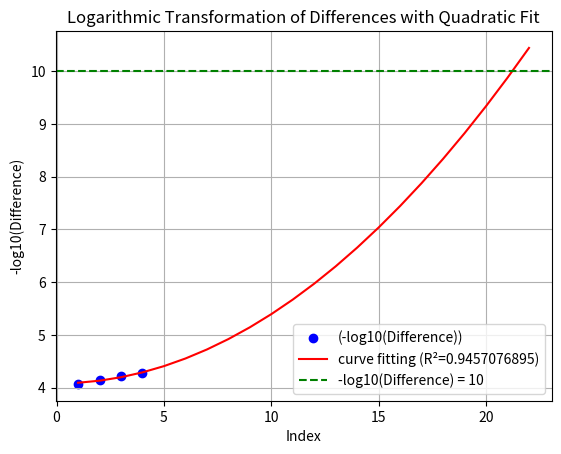

The matplotlib source for this figure:
import numpy as np
import matplotlib.pyplot as plt
from decimal import Decimal, getcontext
import math
from scipy.optimize import curve_fit

# 設定高精度
getcontext().prec = 50

# 已知數據
indices = np.array([1, 2, 3, 4], dtype=float)
differences = [
    Decimal('-8.51110511e-05'),
    Decimal('-7.11372885e-05'),
    Decimal('-6.08515826e-05'),
    Decimal('-5.29925993e-05')
]

# 計算 -log10(差值)
log_differences = [-Decimal(math.log10(abs(float(diff)))) for diff in differences]

# 1. 二次多項式擬合
def quadratic_model(x, a, b):
    return a * x**2 + b

popt, pcov = curve_fit(quadratic_model, indices, [float(log_diff) for log_diff in log_differences])
a, b = [Decimal(coef) for coef in popt]

# 擬合公式
print(f"擬合公式: -log10(Difference) = {a} * index^2 + {b}")

# 計算擬合結果
fitted_log_differences = [float(quadratic_model(x, float(a), float(b))) for x in indices]

# 計算 R²
ss_res = sum((float(log_diff) - fitted) ** 2 for log_diff, fitted in zip(log_differences, fitted_log_differences))  # 殘差平方和
ss_tot = sum((float(log_diff) - np.mean([float(log_diff) for log_diff in log_differences])) ** 2 for log_diff in log_differences)  # 總平方和
r_squared = 1 - (ss_res / ss_tot)
print(f"R² = {r_squared:.10f}")

# 2. 模擬計算，逐步增加 index，直到 -log10(Difference) 超過 10
current_index = 1
while True:
    # 計算 -log10(Difference) 的值
    log_diff = a * Decimal(current_index)**2 + b
    if log_diff >= Decimal(10):  # 當超過目標值 10 時停止
        break
    current_index += 1

print(f"外插索引 (當 -log10(Difference) 接近 10): {current_index}")

# 3. 計算從 1 到 current_index 的差值總和
def difference_from_log(index):
    log_diff = a * Decimal(index)**2 + b
    diff = Decimal(10) ** (-log_diff)  # 反轉 log10 回到差值
    return -diff  # 確保是負值

# 計算總和
total_difference_sum = sum(difference_from_log(i) for i in range(1, current_index + 1))

# 加上 initial_coefficient
initial_coefficient = Decimal('0.20576932297854927')
final_coefficient = initial_coefficient + total_difference_sum

print(f"總和差值: {total_difference_sum}")
print(f"目標 Coefficient 值: {final_coefficient}")

# 4. 繪製原始數據與擬合結果
plt.scatter(indices, log_differences, label='(-log10(Difference))', color='blue')
fitted_curve = [float(a * Decimal(x)**2 + b) for x in range(1, current_index + 1)]
plt.plot(range(1, current_index + 1), fitted_curve, label=f'curve fitting (R²={r_squared:.10f})', color='red')
plt.axhline(y=10, color='green', linestyle='--', label='-log10(Difference) = 10')
plt.xlabel('Index')
plt.ylabel('-log10(Difference)')
plt.legend()
plt.title('Logarithmic Transformation of Differences with Quadratic Fit')
plt.grid(True)

# 儲存圖表
plt.savefig('log_difference_fit_quadratic.png', dpi=300, bbox_inches='tight')
plt.show()